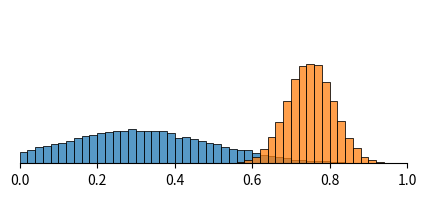

Write the Python code that produced this figure. (Note: this script raises an exception after producing the figure.)
import itertools

import seaborn as sns
import matplotlib.pyplot as plt
import numpy as np



palette = itertools.cycle(sns.color_palette())

def setframe():
    fig.spines['top'].set_visible(False)
    fig.spines['left'].set_visible(False)
    fig.get_yaxis().set_ticks([])
    fig.spines['right'].set_visible(False)
    # fig.axis('off')

nbins = 50
figsize = (5, 2)
ymax = 0.2

negatives = np.random.normal(loc = 0.3, scale=0.2, size=20000)
negatives = np.asarray([x for x in negatives if 0 <= x <= 1])

plt.figure(figsize=figsize)
plt.xlim(0, 1)
plt.ylim(0, ymax)
fig = sns.histplot(data=negatives, binrange=(0,1), bins=nbins,  stat='probability', color=next(palette))
plt.title('Negative distribution')
fig.set(yticklabels=[])
fig.set(ylabel=None)
setframe()
# fig.get_figure().savefig('plots_cacm/negatives.pdf')
# plt.clf()

# -------------------------------------------------------------

positives1 = np.random.normal(loc = 0.75, scale=0.06, size=20000)
positives2 = np.random.normal(loc = 0.65, scale=0.1, size=1)
positives = np.concatenate([positives1, positives2])
np.random.shuffle(positives)
positives = np.asarray([x for x in positives if 0 <= x <= 1])

# plt.figure(figsize=figsize)
plt.xlim(0, 1)
plt.ylim(0, ymax)
fig = sns.histplot(data=positives, binrange=(0,1), bins=nbins,  stat='probability', color=next(palette))
plt.title('')
fig.set(yticklabels=[])
fig.set(ylabel=None)
setframe()
fig.get_figure().savefig('plots/training.pdf')

# -------------------------------------------------------------

prev = 0.2
test = np.concatenate([
    negatives[:int(len(negatives)*(1-prev))],
    positives[:int(len(positives)*(prev))],
])


plt.figure(figsize=figsize)
plt.xlim(0, 1)
plt.ylim(0, ymax)
fig = sns.histplot(data=test, binrange=(0,1), bins=nbins,  stat='probability', color=next(palette))
plt.title('')
fig.set(yticklabels=[])
fig.set(ylabel=None)
setframe()
fig.get_figure().savefig('plots/test.pdf')
